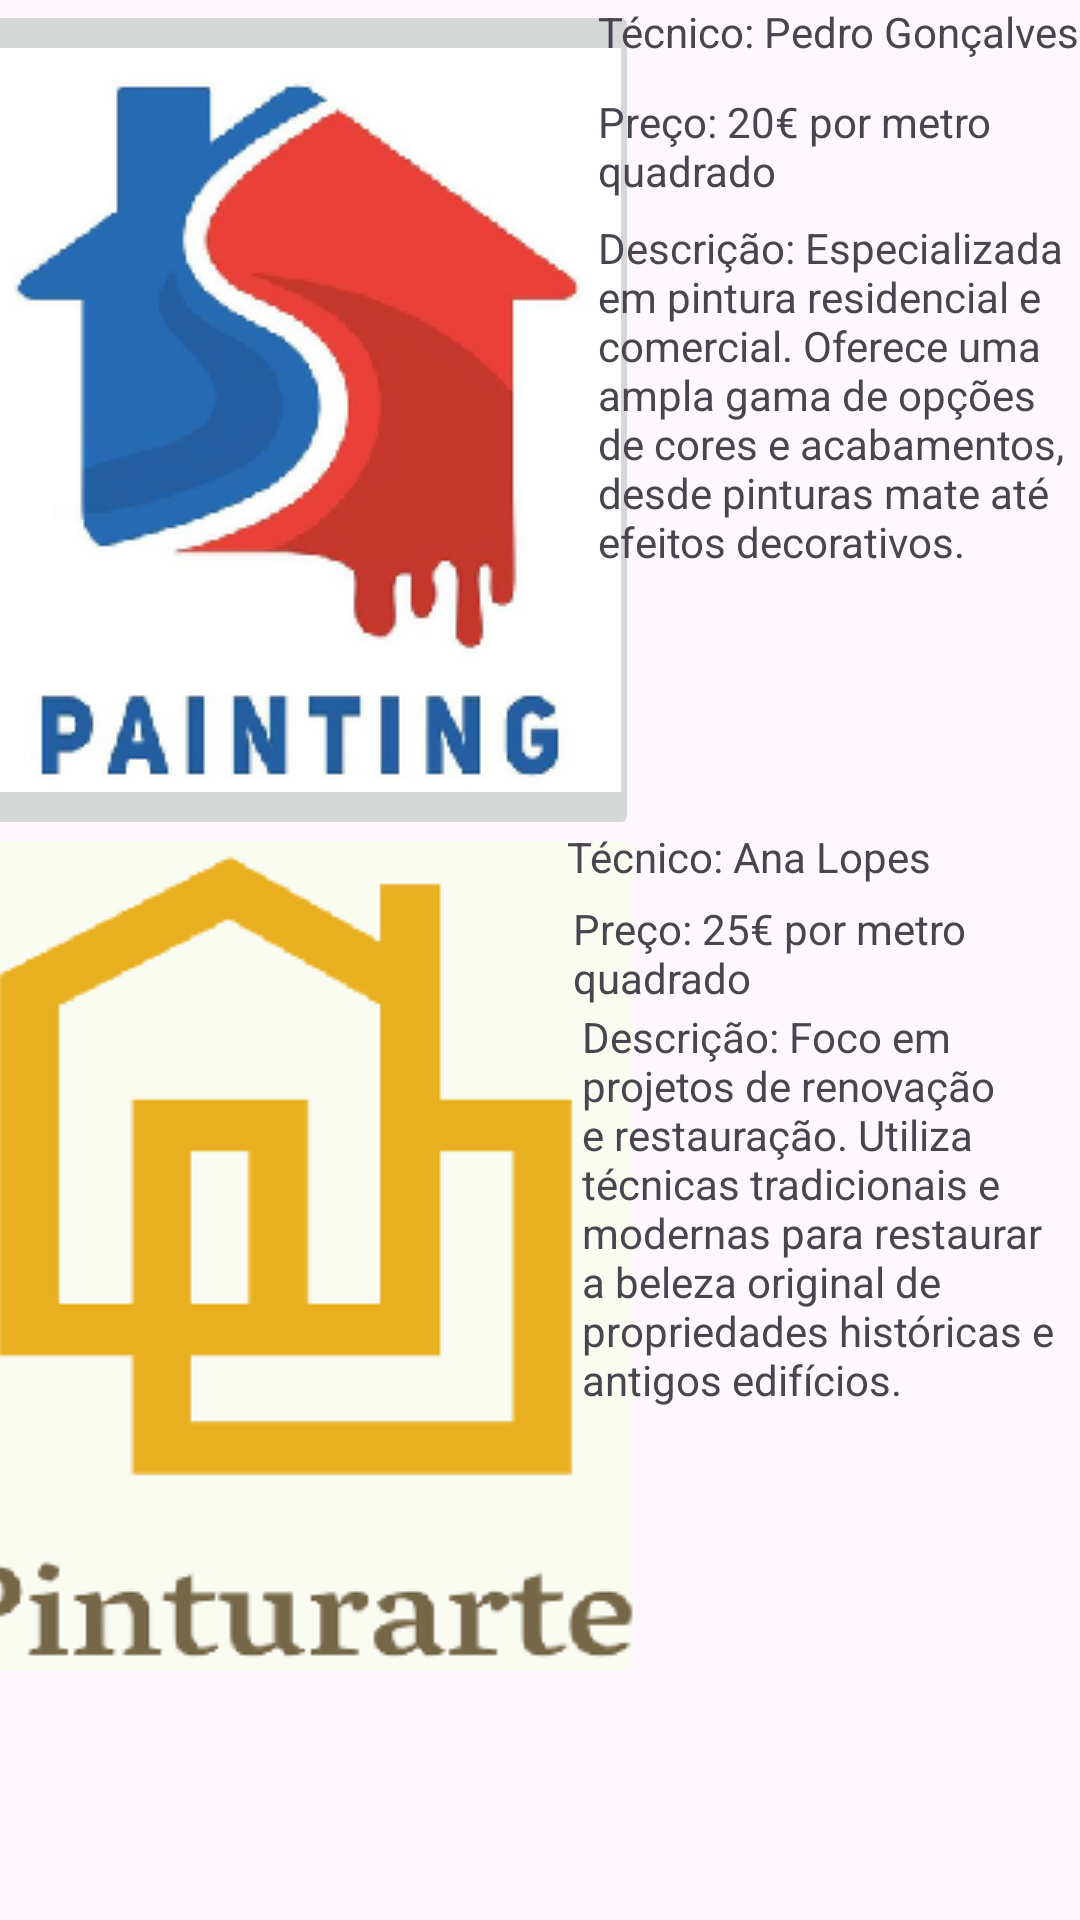

Write the Android layout XML for this screen, with the resource values it uses.
<!-- AndroidManifest.xml: application theme Theme.UserProgram -->
<!-- res/layout/activity_pintura_main_menu.xml -->
<?xml version="1.0" encoding="utf-8"?>
<androidx.constraintlayout.widget.ConstraintLayout xmlns:android="http://schemas.android.com/apk/res/android"
    xmlns:app="http://schemas.android.com/apk/res-auto"
    xmlns:tools="http://schemas.android.com/tools"
    android:layout_width="match_parent"
    android:layout_height="match_parent"
    tools:context=".PinturaMainMenu">

    <ImageButton
        android:id="@+id/pintura1btn"
        android:layout_width="238dp"
        android:layout_height="280dp"
        android:layout_marginEnd="173dp"
        app:layout_constraintEnd_toEndOf="parent"
        app:layout_constraintStart_toStartOf="parent"
        app:layout_constraintTop_toTopOf="parent"
        app:srcCompat="@drawable/pintura1" />

    <ImageButton
        android:id="@+id/pintura2btn"
        android:layout_width="237dp"
        android:layout_height="281dp"
        android:layout_marginTop="278dp"
        android:layout_marginEnd="176dp"
        app:layout_constraintEnd_toEndOf="parent"
        app:layout_constraintStart_toStartOf="parent"
        app:layout_constraintTop_toTopOf="parent"
        app:srcCompat="@drawable/pintura2" />

    <TextView
        android:id="@+id/textView9"
        android:layout_width="174dp"
        android:layout_height="273dp"
        android:layout_marginTop="1dp"
        android:text="Técnico: Pedro Gonçalves"
        app:layout_constraintEnd_toEndOf="parent"
        app:layout_constraintHorizontal_bias="0.5"
        app:layout_constraintStart_toEndOf="@+id/pintura1btn"
        app:layout_constraintTop_toTopOf="parent" />

    <TextView
        android:id="@+id/textView10"
        android:layout_width="171dp"
        android:layout_height="280dp"
        android:layout_marginTop="276dp"
        android:text="Técnico: Ana Lopes"
        app:layout_constraintEnd_toEndOf="parent"
        app:layout_constraintHorizontal_bias="1.0"
        app:layout_constraintStart_toEndOf="@+id/pintura1btn"
        app:layout_constraintTop_toTopOf="parent" />

    <TextView
        android:id="@+id/textView21"
        android:layout_width="174dp"
        android:layout_height="40dp"
        android:layout_marginTop="31dp"
        android:text="Preço: 20€ por metro quadrado"
        app:layout_constraintEnd_toEndOf="parent"
        app:layout_constraintHorizontal_bias="0.5"
        app:layout_constraintStart_toEndOf="@+id/pintura1btn"
        app:layout_constraintTop_toTopOf="parent" />

    <TextView
        android:id="@+id/textView22"
        android:layout_width="174dp"
        android:layout_height="199dp"
        android:layout_marginTop="73dp"
        android:text="Descrição: Especializada em pintura residencial e comercial. Oferece uma ampla gama de opções de cores e acabamentos, desde pinturas mate até efeitos decorativos."
        app:layout_constraintEnd_toEndOf="parent"
        app:layout_constraintHorizontal_bias="0.5"
        app:layout_constraintStart_toEndOf="@+id/pintura1btn"
        app:layout_constraintTop_toTopOf="parent" />

    <TextView
        android:id="@+id/textView23"
        android:layout_width="169dp"
        android:layout_height="36dp"
        android:layout_marginTop="300dp"
        android:text="Preço: 25€ por metro quadrado"
        app:layout_constraintEnd_toEndOf="parent"
        app:layout_constraintHorizontal_bias="1.0"
        app:layout_constraintStart_toStartOf="parent"
        app:layout_constraintTop_toTopOf="parent" />

    <TextView
        android:id="@+id/textView24"
        android:layout_width="166dp"
        android:layout_height="220dp"
        android:layout_marginTop="336dp"
        android:text="Descrição: Foco em projetos de renovação e restauração. Utiliza técnicas tradicionais e modernas para restaurar a beleza original de propriedades históricas e antigos edifícios."
        app:layout_constraintEnd_toEndOf="parent"
        app:layout_constraintHorizontal_bias="1.0"
        app:layout_constraintStart_toStartOf="parent"
        app:layout_constraintTop_toTopOf="parent" />
</androidx.constraintlayout.widget.ConstraintLayout>
<!-- resources referenced by this layout -->
<resources>
  <!-- drawable pintura1: png bitmap (drawable, 40896 bytes) -->
  <!-- drawable pintura2: png bitmap (drawable, 10319 bytes) -->
  <style name="Theme.UserProgram" parent="Base.Theme.UserProgram" />
  <style name="Base.Theme.UserProgram" parent="Theme.Material3.DayNight.NoActionBar">
          
          
      </style>
</resources>
